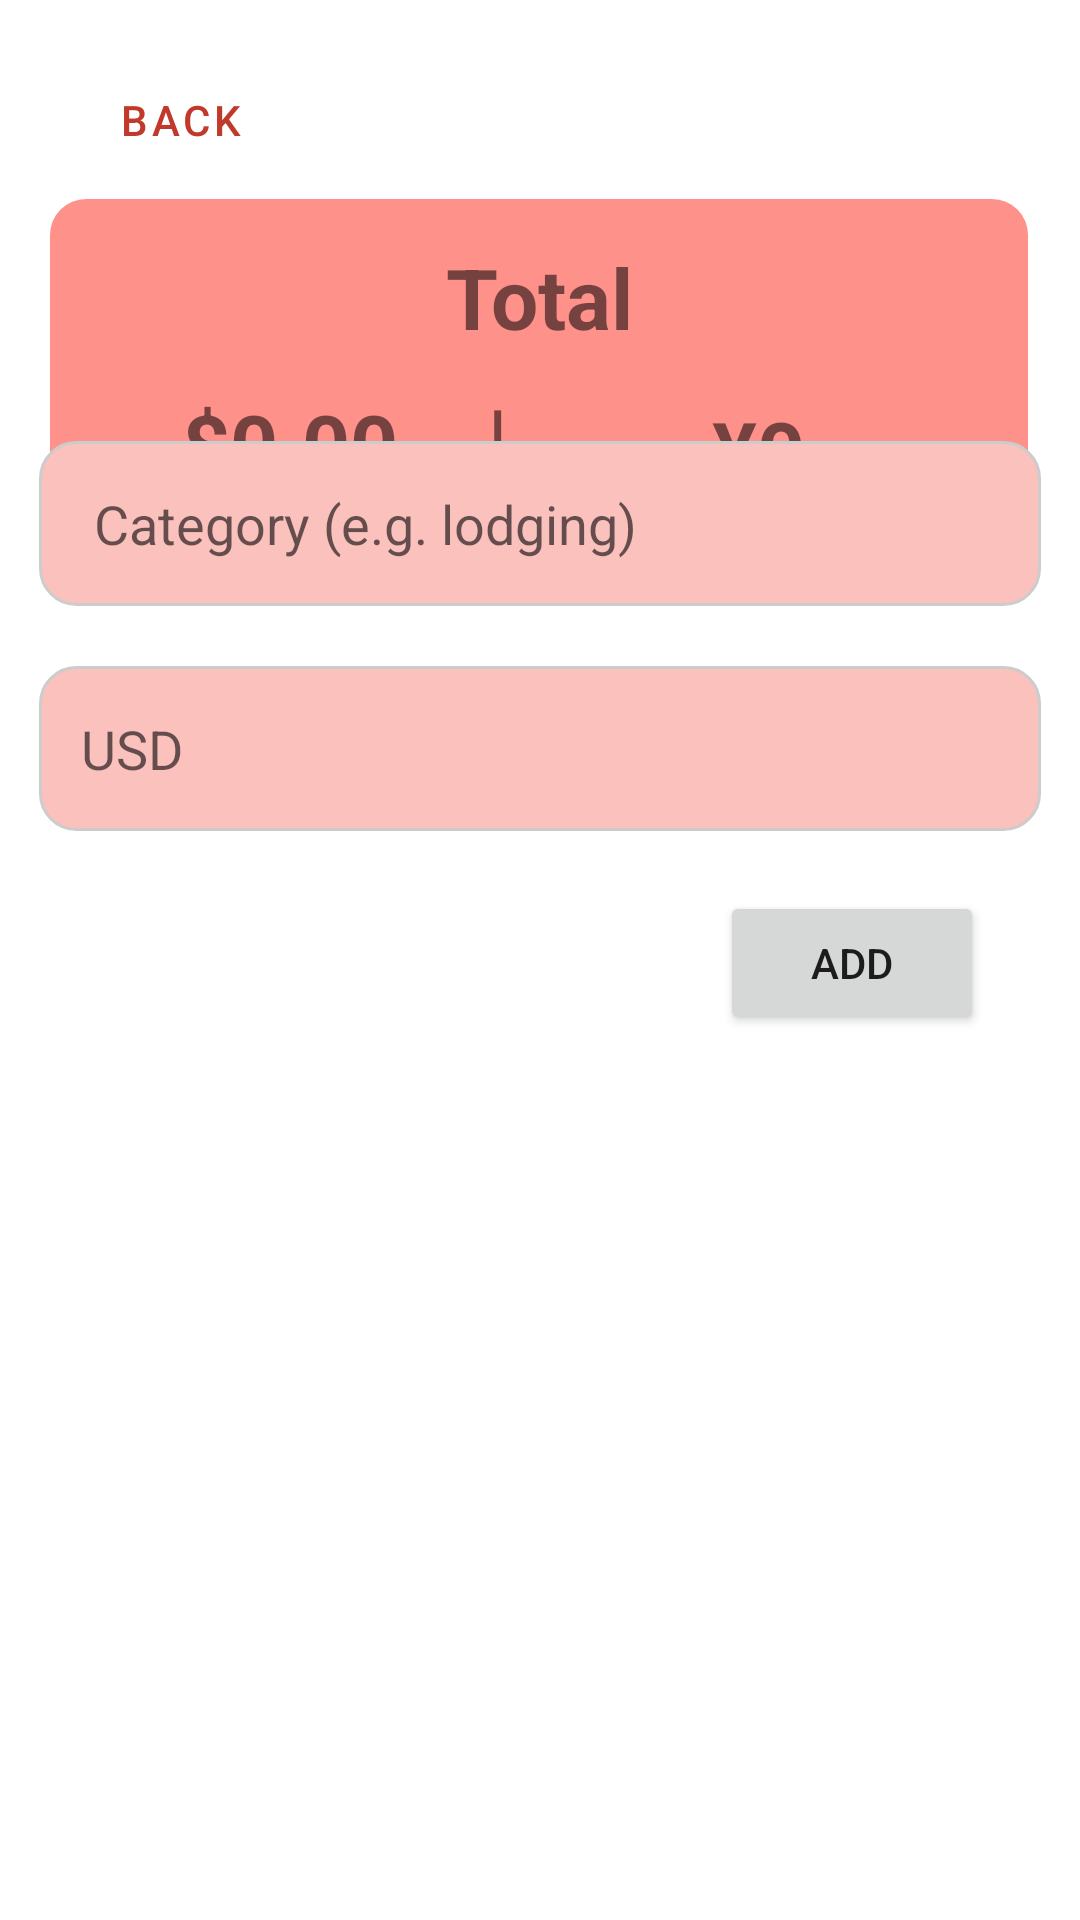

Produce the Android XML layout that renders to this screen, including the resource entries it uses.
<!-- AndroidManifest.xml: application theme Theme.JapanTripPlanner -->
<!-- res/layout/activity_budget.xml -->
<?xml version="1.0" encoding="utf-8"?>
<androidx.constraintlayout.widget.ConstraintLayout xmlns:android="http://schemas.android.com/apk/res/android"
    xmlns:app="http://schemas.android.com/apk/res-auto"
    xmlns:tools="http://schemas.android.com/tools"
    android:id="@+id/linearLayout"
    android:layout_width="match_parent"
    android:layout_height="match_parent">


    <Button
        android:id="@+id/backButton"
        style="@style/Widget.MaterialComponents.Button.TextButton"
        android:layout_width="wrap_content"
        android:layout_height="wrap_content"
        android:layout_marginStart="16dp"
        android:layout_marginTop="16dp"
        android:text="Back"
        app:layout_constraintStart_toStartOf="parent"
        app:layout_constraintTop_toTopOf="parent" />

    <androidx.constraintlayout.widget.ConstraintLayout
        android:id="@+id/totalContainer"
        android:layout_width="326dp"
        android:layout_height="120dp"
        android:layout_marginTop="88dp"
        android:background="@drawable/top_section_rectangle"
        android:padding="14dp"
        app:layout_constraintBottom_toTopOf="@+id/categoryInput"
        app:layout_constraintEnd_toEndOf="parent"
        app:layout_constraintHorizontal_bias="0.493"
        app:layout_constraintStart_toStartOf="parent"
        app:layout_constraintTop_toTopOf="parent"
        app:layout_constraintVertical_bias="0.357">

        <TextView
            android:id="@+id/totalTitleText"
            android:layout_width="wrap_content"
            android:layout_height="wrap_content"
            android:text="Total"
            android:textSize="28sp"
            android:textStyle="bold"
            app:layout_constraintBottom_toTopOf="@+id/totalJpyText"
            app:layout_constraintEnd_toEndOf="parent"
            app:layout_constraintStart_toStartOf="parent"
            app:layout_constraintTop_toTopOf="parent"
            app:layout_constraintVertical_bias="0.0" />

        <TextView
            android:id="@+id/totalJpyText"
            android:layout_width="120dp"
            android:layout_height="37dp"
            android:layout_marginEnd="16dp"
            android:layout_marginBottom="4dp"
            android:gravity="center"
            android:text="¥0"
            android:textSize="28sp"
            android:textStyle="bold"
            app:layout_constraintBottom_toBottomOf="parent"
            app:layout_constraintEnd_toEndOf="parent" />

        <TextView
            android:id="@+id/dividerText"
            android:layout_width="wrap_content"
            android:layout_height="wrap_content"
            android:layout_marginBottom="8dp"
            android:text=" | "
            android:textSize="28sp"
            android:textStyle="bold"
            app:layout_constraintBottom_toBottomOf="parent"
            app:layout_constraintEnd_toStartOf="@+id/totalJpyText"
            app:layout_constraintStart_toEndOf="@+id/totalUsdText" />

        <TextView
            android:id="@+id/totalUsdText"
            android:layout_width="84dp"
            android:layout_height="41dp"
            android:layout_marginStart="24dp"
            android:layout_marginBottom="4dp"
            android:gravity="center"
            android:text="$0.00"
            android:textSize="28sp"
            android:textStyle="bold"
            app:layout_constraintBottom_toBottomOf="parent"
            app:layout_constraintStart_toStartOf="parent" />
    </androidx.constraintlayout.widget.ConstraintLayout>

    <EditText
        android:id="@+id/categoryInput"
        android:layout_width="334dp"
        android:layout_height="55dp"
        android:layout_marginBottom="20dp"
        android:hint=" Category (e.g. lodging)"
        android:padding="14dp"
        android:background="@drawable/mid_section_rectangle"
        app:layout_constraintBottom_toTopOf="@+id/amountInput"
        app:layout_constraintEnd_toEndOf="parent"
        app:layout_constraintStart_toStartOf="parent"
        />

    <EditText
        android:id="@+id/amountInput"
        android:layout_width="334dp"
        android:layout_height="55dp"
        android:layout_marginBottom="20dp"
        android:hint="USD"
        android:inputType="numberDecimal"
        android:padding="14dp"
        android:background="@drawable/mid_section_rectangle"
        app:layout_constraintBottom_toTopOf="@+id/addExpenseButton"
        app:layout_constraintEnd_toEndOf="parent"
        app:layout_constraintHorizontal_bias="0.506"
        app:layout_constraintStart_toStartOf="parent"
        />

    <Button
        android:id="@+id/addExpenseButton"
        android:layout_width="wrap_content"
        android:layout_height="wrap_content"
        android:layout_marginEnd="32dp"
        android:layout_marginBottom="28dp"
        android:text="Add"
        app:layout_constraintBottom_toTopOf="@+id/expenseRecyclerView"
        app:layout_constraintEnd_toEndOf="parent" />

    <androidx.recyclerview.widget.RecyclerView
        android:id="@+id/expenseRecyclerView"
        android:layout_width="347dp"
        android:layout_height="227dp"
        android:layout_marginBottom="40dp"
        app:layout_constraintBottom_toBottomOf="parent"
        app:layout_constraintEnd_toEndOf="parent"
        app:layout_constraintStart_toStartOf="parent" />

</androidx.constraintlayout.widget.ConstraintLayout>
<!-- resources referenced by this layout -->
<resources>
  <!-- drawable mid_section_rectangle (drawable) -->
  <?xml version="1.0" encoding="utf-8"?>
  <selector xmlns:android="http://schemas.android.com/apk/res/android">
      
      <item android:state_focused="true">
          <shape android:shape="rectangle">
              <solid android:color="#FFFFFF"/>
              <stroke android:width="2dp" android:color="#FF4A44"/>
              <corners android:radius="12dp"/>
          </shape>
      </item>
  
      
      <item>
          <shape android:shape="rectangle">
              <solid android:color="#FBC1BD"/>
              <stroke android:width="1dp" android:color="#CCCCCC"/>
              <corners android:radius="12dp"/>
          </shape>
      </item>
  
  </selector>
  <!-- drawable top_section_rectangle (drawable) -->
  <?xml version="1.0" encoding="utf-8"?>
  <selector xmlns:android="http://schemas.android.com/apk/res/android">
      
      <item android:state_hovered="true">
          <shape android:shape="rectangle">
              <solid android:color="#FF918B"/>
              <stroke android:width="2dp" android:color="#F64B45"/>
              <corners android:radius="12dp"/>
          </shape>
      </item>
  
      
      <item>
          <shape android:shape="rectangle">
              <solid android:color="#FF918B"/>
              <corners android:radius="12dp"/>
          </shape>
      </item>
  
  </selector>
  <style name="Theme.JapanTripPlanner" parent="Theme.MaterialComponents.DayNight.NoActionBar">
          <item name="colorPrimary">#C0392B</item>
          <item name="colorPrimaryDark">#922B21</item>
          <item name="colorAccent">#F1C40F</item>
      </style>
</resources>
